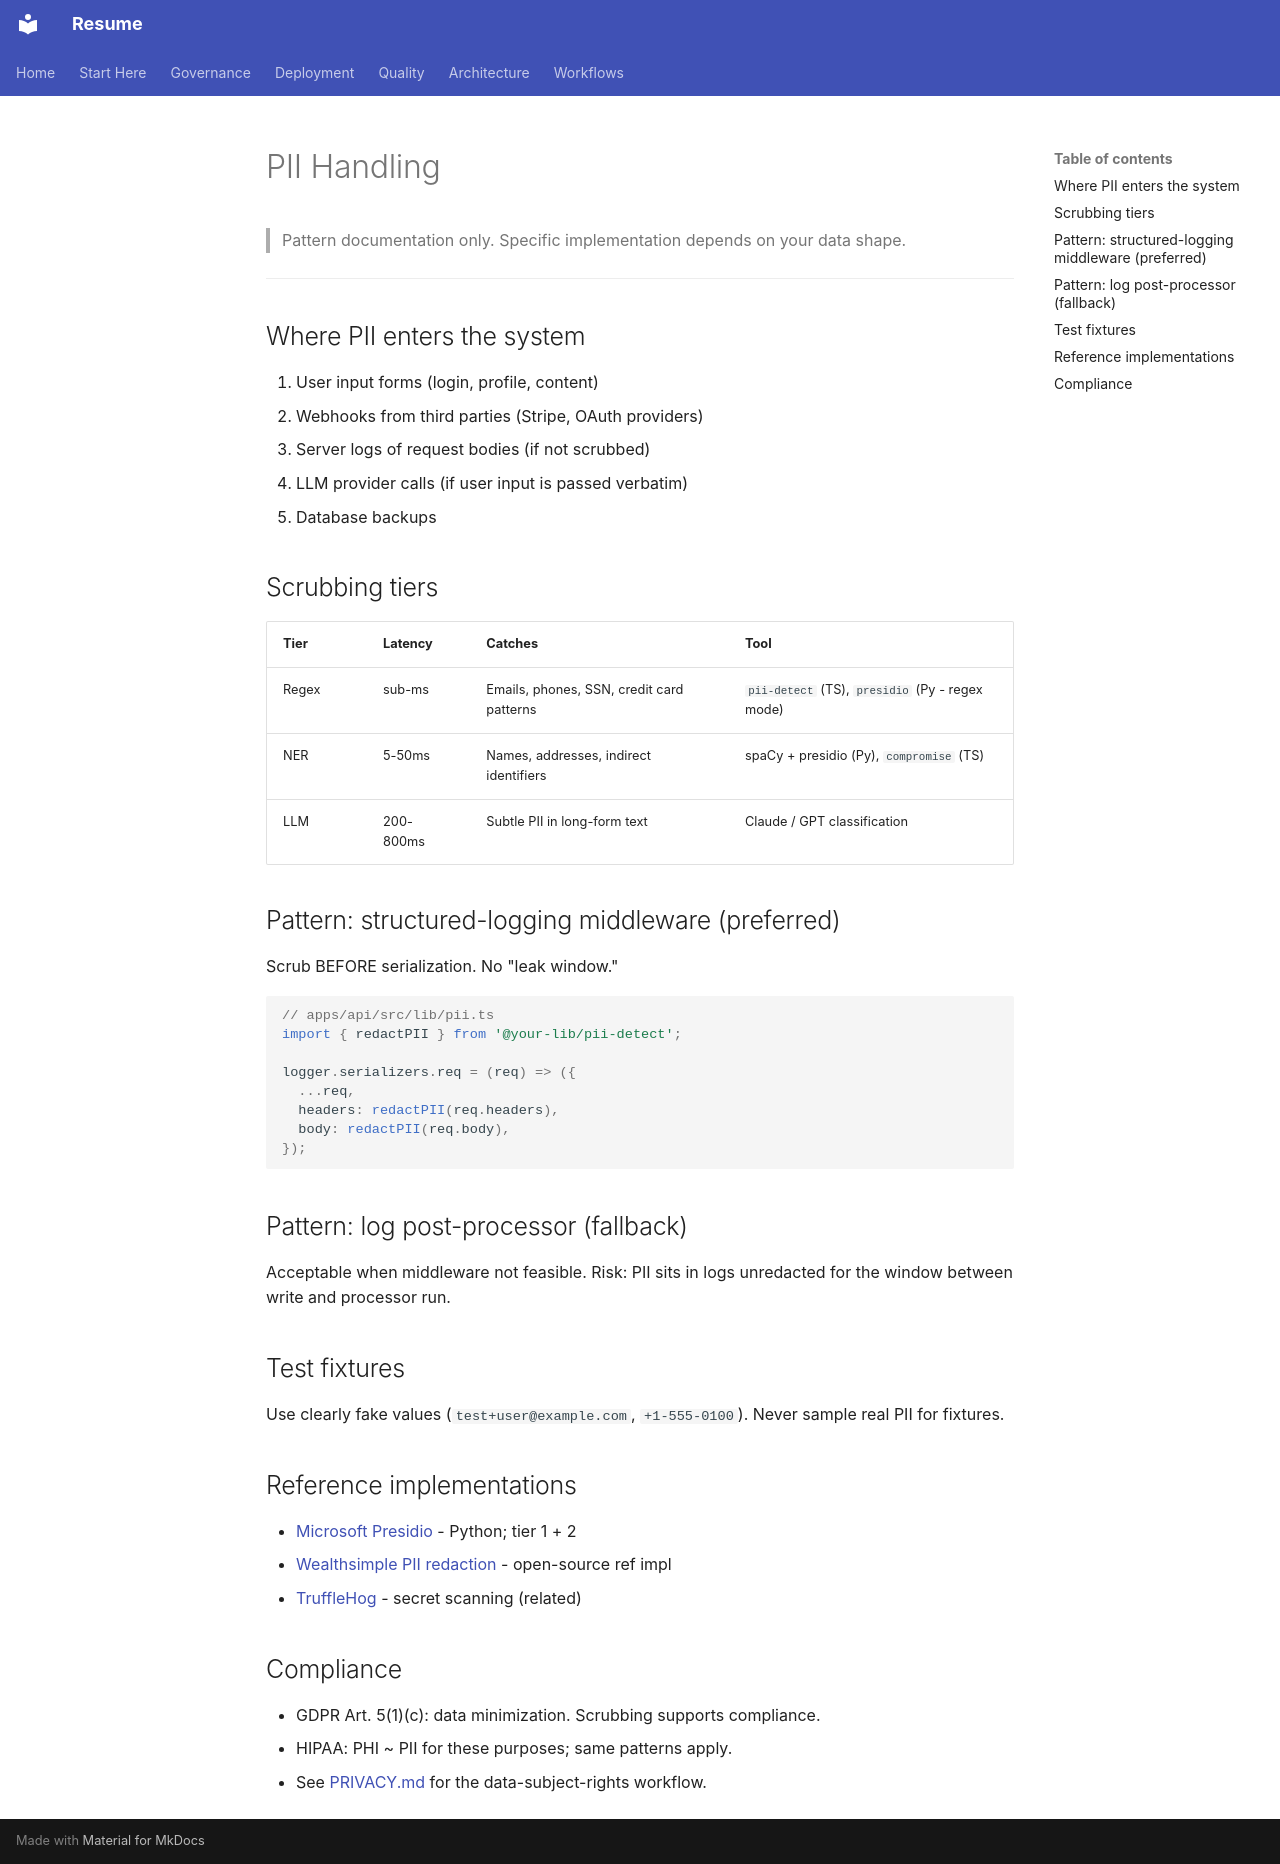

repository: Zestraxz/CH-Resume · page: 02-governance/PII_HANDLING/index.html · generator: mkdocs

# PII Handling

> Pattern documentation only. Specific implementation depends on your data shape.

---

## Where PII enters the system

1. User input forms (login, profile, content)
2. Webhooks from third parties (Stripe, OAuth providers)
3. Server logs of request bodies (if not scrubbed)
4. LLM provider calls (if user input is passed verbatim)
5. Database backups

## Scrubbing tiers

| Tier | Latency | Catches | Tool |
|---|---|---|---|
| Regex | sub-ms | Emails, phones, SSN, credit card patterns | `pii-detect` (TS), `presidio` (Py - regex mode) |
| NER | 5-50ms | Names, addresses, indirect identifiers | spaCy + presidio (Py), `compromise` (TS) |
| LLM | 200-800ms | Subtle PII in long-form text | Claude / GPT classification |

## Pattern: structured-logging middleware (preferred)

Scrub BEFORE serialization. No "leak window."

```typescript
// apps/api/src/lib/pii.ts
import { redactPII } from '@your-lib/pii-detect';

logger.serializers.req = (req) => ({
  ...req,
  headers: redactPII(req.headers),
  body: redactPII(req.body),
});
```

## Pattern: log post-processor (fallback)

Acceptable when middleware not feasible. Risk: PII sits in logs unredacted for the window between write and processor run.

## Test fixtures

Use clearly fake values (`test+user@example.com`, `+1-555-0100`). Never sample real PII for fixtures.

## Reference implementations

- [Microsoft Presidio](https://github.com/microsoft/presidio) - Python; tier 1 + 2
- [Wealthsimple PII redaction](https://github.com/wealthsimple/redactor) - open-source ref impl
- [TruffleHog](https://github.com/trufflesecurity/trufflehog) - secret scanning (related)

## Compliance

- GDPR Art. 5(1)(c): data minimization. Scrubbing supports compliance.
- HIPAA: PHI ~ PII for these purposes; same patterns apply.
- See [PRIVACY.md](PRIVACY.md) for the data-subject-rights workflow.
